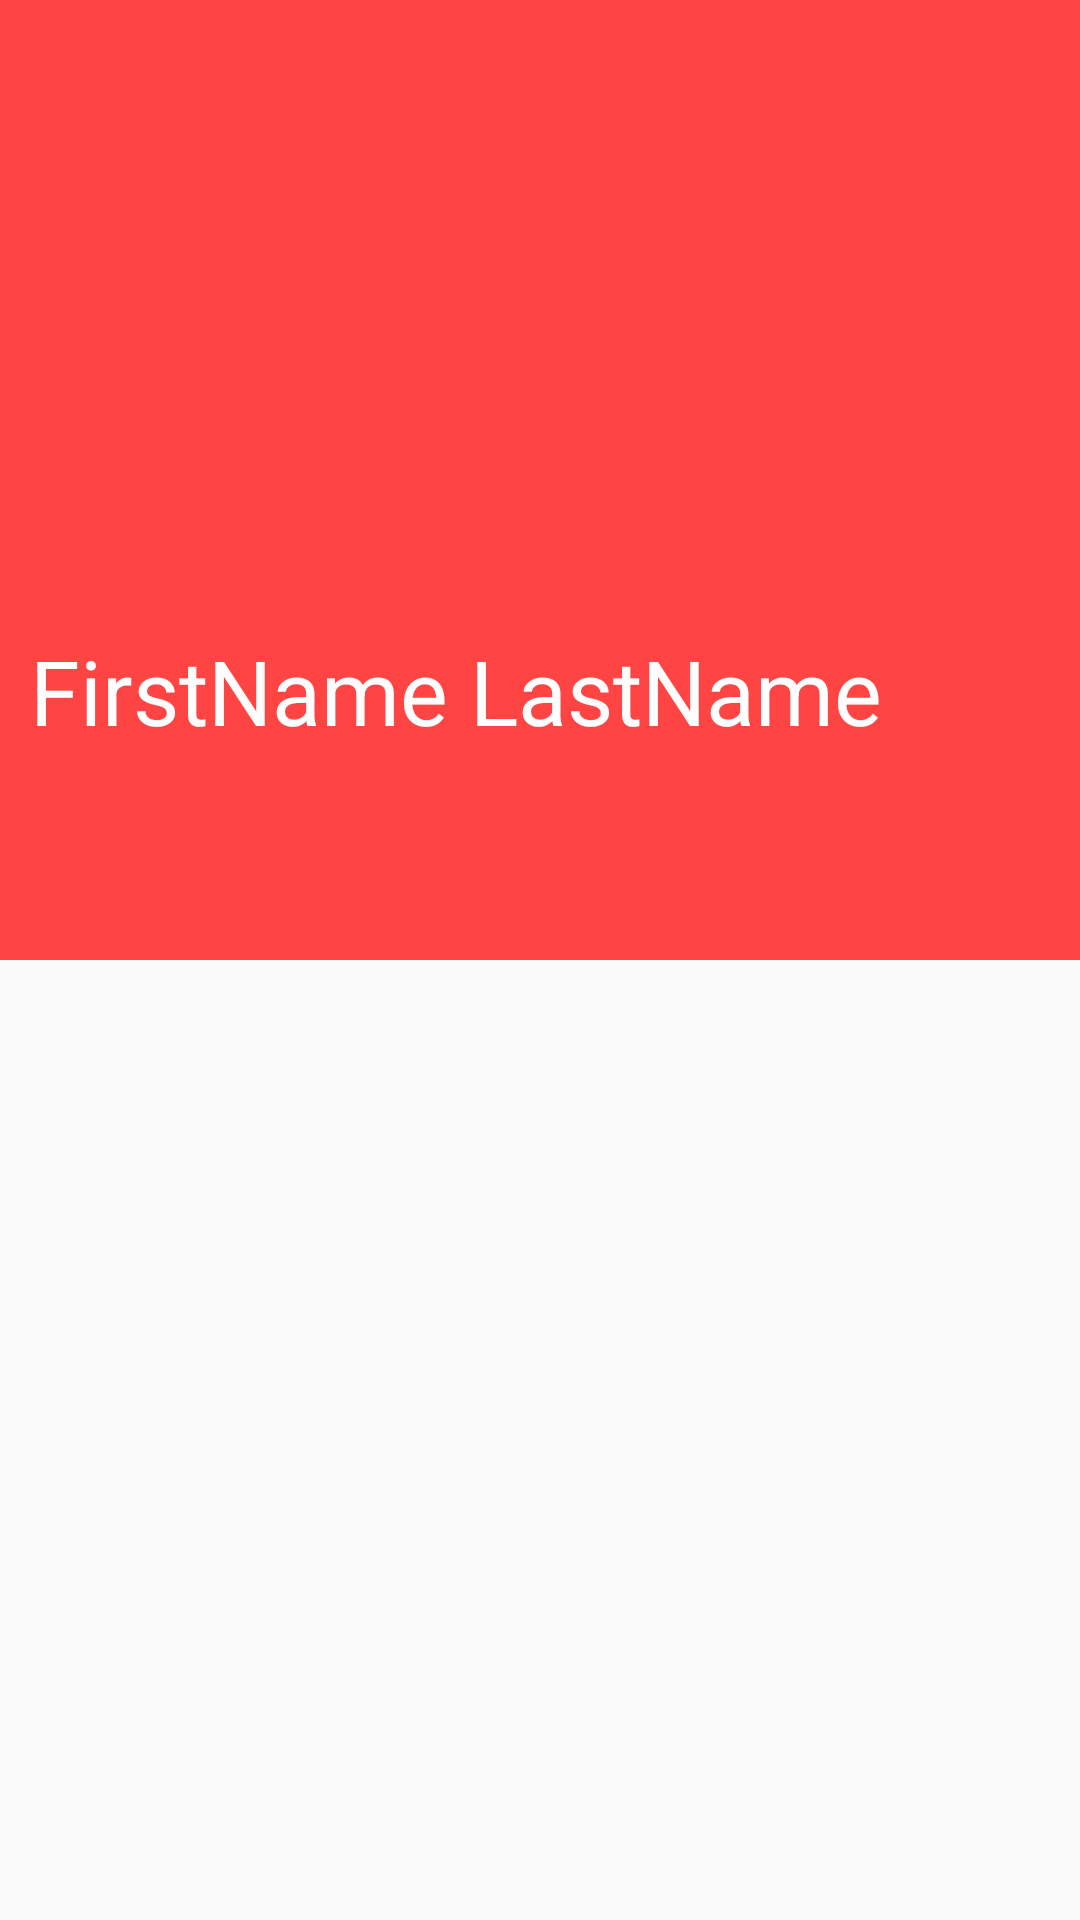

Layout XML and referenced resources for this Android screen:
<!-- AndroidManifest.xml: application theme AppTheme -->
<!-- res/layout/activity_view_contact.xml -->
<LinearLayout xmlns:android="http://schemas.android.com/apk/res/android"
    xmlns:tools="http://schemas.android.com/tools" android:layout_width="match_parent"
    android:layout_height="match_parent"
    android:paddingBottom="@dimen/activity_vertical_margin"
    android:orientation="vertical"
    tools:context="com.jonasschindler.addressbook.ViewContactActivity">

    <LinearLayout
        android:orientation="vertical"
        android:layout_width="fill_parent"
        android:layout_height="fill_parent"
        android:layout_weight="1"
        android:gravity="center_horizontal"
        android:background="#FF4444">

        <ImageView
            android:id="@+id/contactImage"
            android:layout_width="200dp"
            android:layout_height="200dp"
            android:adjustViewBounds="true"
            android:scaleType="centerCrop"
            android:layout_gravity="center_horizontal" />

        <TextView
            android:layout_width="fill_parent"
            android:layout_height="wrap_content"
            android:text="FirstName LastName"
            android:id="@+id/firstNameView"
            android:textColor="#fffefefe"
            android:textSize="30sp"
            android:layout_marginRight="10dp"
            android:layout_marginTop="10dp"
            android:singleLine="false"
            android:layout_marginLeft="10dp" />
    </LinearLayout>

    <LinearLayout
        android:orientation="vertical"
        android:layout_width="fill_parent"
        android:layout_height="fill_parent"
        android:layout_weight="1"
        android:layout_margin="10dp"
        android:paddingTop="10dp">

        <LinearLayout
            android:orientation="horizontal"
            android:layout_width="fill_parent"
            android:layout_height="wrap_content"
            android:layout_marginBottom="15dp"
            android:id="@+id/layoutPhone1"
            android:visibility="gone"
            android:onClick="onClick">

            <LinearLayout
                android:orientation="vertical"
                android:layout_width="fill_parent"
                android:layout_height="wrap_content"
                android:layout_weight="4"
                android:gravity="center_horizontal">

                <ImageView
                    android:layout_width="30dp"
                    android:layout_height="30dp"
                    android:id="@+id/imageView"
                    android:background="@drawable/phone" />
            </LinearLayout>

            <TextView
                android:id="@+id/phoneNumberView"
                android:layout_width="fill_parent"
                android:layout_height="fill_parent"
                android:clickable="true"
                android:textSize="20sp"
                android:textColor="@android:color/black"
                android:layout_weight="1"
                android:hint="no phone number"
                android:visibility="visible"
                android:onClick="onClick" />

        </LinearLayout>

        <LinearLayout
            android:orientation="horizontal"
            android:layout_width="fill_parent"
            android:layout_height="wrap_content"
            android:layout_marginBottom="15dp"
            android:id="@+id/layoutPhone2"
            android:visibility="gone"
            android:onClick="onClick">

            <LinearLayout
                android:orientation="vertical"
                android:layout_width="fill_parent"
                android:layout_height="wrap_content"
                android:layout_weight="4"
                android:gravity="center_horizontal" >

                <ImageView
                    android:layout_width="30dp"
                    android:layout_height="30dp"
                    android:id="@+id/imageView7"
                    android:background="@drawable/phone" />
            </LinearLayout>

            <TextView
                android:id="@+id/phoneNumberView2"
                android:layout_width="fill_parent"
                android:layout_height="fill_parent"
                android:clickable="true"
                android:textSize="20sp"
                android:textColor="@android:color/black"
                android:layout_weight="1"
                android:hint="no phone number"
                android:visibility="visible"
                android:onClick="onClick" />
        </LinearLayout>

        <LinearLayout
            android:orientation="horizontal"
            android:layout_width="fill_parent"
            android:layout_height="wrap_content"
            android:id="@+id/layoutMail1"
            android:visibility="gone"
            android:layout_marginBottom="15dp"
            android:layout_marginTop="10dp"
            android:onClick="onClick">

            <LinearLayout
                android:orientation="vertical"
                android:layout_width="fill_parent"
                android:layout_height="fill_parent"
                android:layout_weight="4"
                android:gravity="center_horizontal">

                <ImageView
                    android:layout_width="30dp"
                    android:layout_height="30dp"
                    android:id="@+id/imageView2"
                    android:background="@drawable/email" />
            </LinearLayout>

            <TextView
                android:id="@+id/emailAddressView"
                android:layout_width="fill_parent"
                android:layout_height="fill_parent"
                android:clickable="true"
                android:textSize="20sp"
                android:textColor="@android:color/black"
                android:layout_weight="1"
                android:hint="no email address"
                android:visibility="visible"
                android:onClick="onClick" />

        </LinearLayout>

        <LinearLayout
            android:orientation="horizontal"
            android:layout_width="fill_parent"
            android:layout_height="wrap_content"
            android:id="@+id/layoutMail2"
            android:visibility="gone"
            android:layout_marginBottom="15dp"
            android:onClick="onClick">

            <LinearLayout
                android:orientation="vertical"
                android:layout_width="fill_parent"
                android:layout_height="fill_parent"
                android:layout_weight="4"
                android:gravity="center_horizontal">

                <ImageView
                    android:layout_width="30dp"
                    android:layout_height="30dp"
                    android:id="@+id/imageView8"
                    android:background="@drawable/email" />
            </LinearLayout>

            <TextView
                android:id="@+id/emailAddressView2"
                android:layout_width="fill_parent"
                android:layout_height="fill_parent"
                android:clickable="true"
                android:textSize="20sp"
                android:textColor="@android:color/black"
                android:layout_weight="1"
                android:hint="no email address"
                android:visibility="visible"
                android:onClick="onClick" />
        </LinearLayout>

        <LinearLayout
            android:orientation="horizontal"
            android:layout_width="fill_parent"
            android:layout_height="wrap_content"
            android:id="@+id/layoutAddress"
            android:layout_marginTop="10dp"
            android:layout_marginBottom="15dp"
            android:visibility="gone"
            android:onClick="onClick">

            <LinearLayout
                android:orientation="vertical"
                android:layout_width="fill_parent"
                android:layout_height="fill_parent"
                android:layout_weight="4"
                android:gravity="center_horizontal">

                <ImageView
                    android:layout_width="30dp"
                    android:layout_height="30dp"
                    android:id="@+id/imageView10"
                    android:background="@drawable/address_icon" />

            </LinearLayout>

            <TextView
                android:layout_width="fill_parent"
                android:layout_height="fill_parent"
                android:id="@+id/addressView"
                android:textSize="20dp"
                android:layout_weight="1"
                android:textColor="@android:color/black"
                android:onClick="onClick" />

        </LinearLayout>

    </LinearLayout>

</LinearLayout>
<!-- resources referenced by this layout -->
<resources>
  <!-- drawable address_icon: png bitmap (drawable, 2740 bytes) -->
  <!-- drawable email: png bitmap (drawable, 2717 bytes) -->
  <!-- drawable phone: png bitmap (drawable, 2802 bytes) -->
  <style name="AppTheme" parent="android:Theme.Holo.Light">
          <item name="android:actionBarStyle">@style/MyActionBar</item>
          
      </style>
  <style name="MyActionBar" parent="@android:style/Widget.Holo.Light.ActionBar.Solid.Inverse">
          <item name="android:background">#FF4444</item>
      </style>
</resources>
